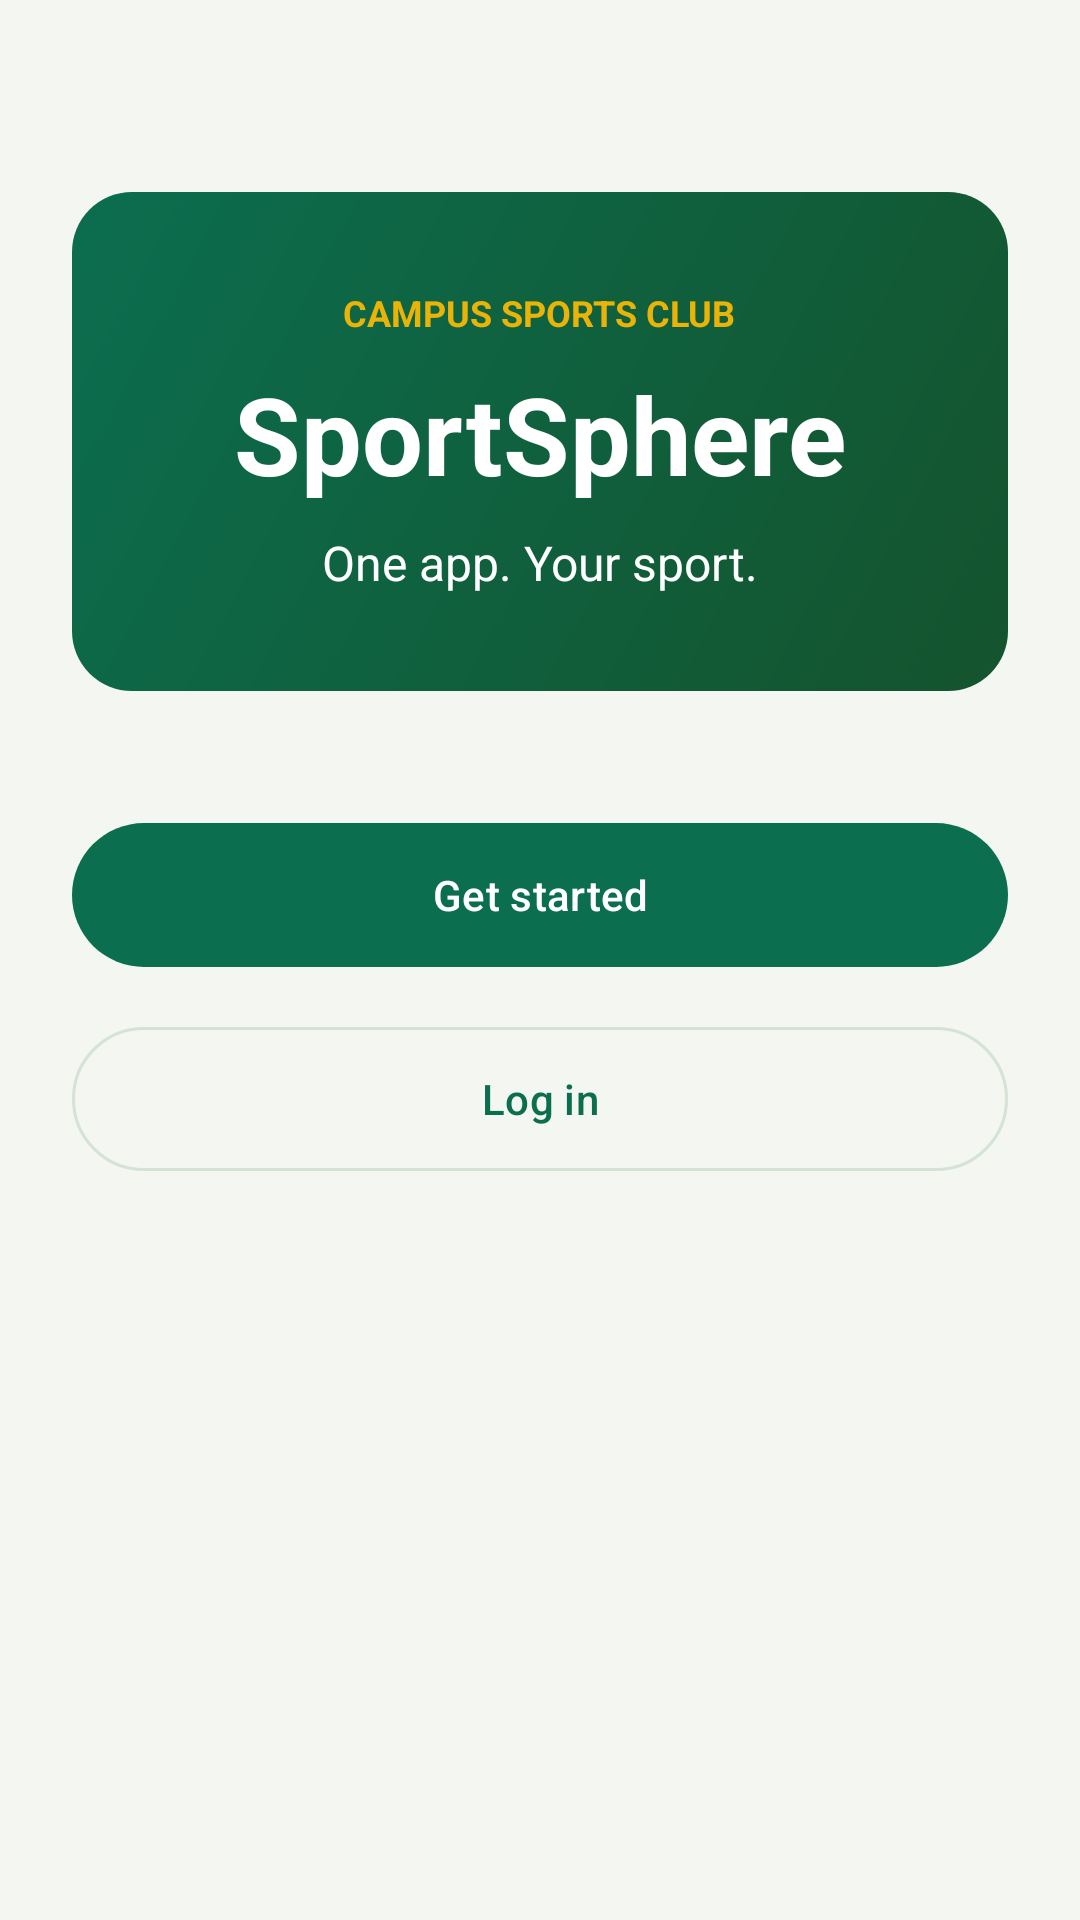

Layout XML and referenced resources for this Android screen:
<!-- AndroidManifest.xml: application theme Theme.Prog7314_Part2 -->
<!-- res/layout/fragment_welcome.xml -->
<?xml version="1.0" encoding="utf-8"?>
<ScrollView xmlns:android="http://schemas.android.com/apk/res/android"
    android:layout_width="match_parent"
    android:layout_height="match_parent"
    android:background="@color/background"
    android:fillViewport="true">

    <LinearLayout
        android:layout_width="match_parent"
        android:layout_height="wrap_content"
        android:gravity="center_horizontal"
        android:orientation="vertical"
        android:padding="24dp">

        <LinearLayout
            android:layout_width="match_parent"
            android:layout_height="wrap_content"
            android:layout_marginTop="40dp"
            android:background="@drawable/bg_hero"
            android:gravity="center"
            android:orientation="vertical"
            android:padding="32dp">

            <TextView
                android:layout_width="wrap_content"
                android:layout_height="wrap_content"
                android:text="@string/welcome_kicker"
                android:textAllCaps="true"
                android:textColor="@color/amber"
                android:textSize="12sp"
                android:textStyle="bold" />

            <TextView
                android:id="@+id/title"
                android:layout_width="wrap_content"
                android:layout_height="wrap_content"
                android:layout_marginTop="8dp"
                android:contentDescription="@string/app_name"
                android:text="@string/app_name"
                android:textColor="@color/on_hero"
                android:textSize="36sp"
                android:textStyle="bold" />

            <TextView
                android:id="@+id/tagline"
                android:layout_width="wrap_content"
                android:layout_height="wrap_content"
                android:layout_marginTop="8dp"
                android:text="@string/tagline"
                android:textColor="@color/on_hero"
                android:textSize="16sp" />
        </LinearLayout>

        <com.google.android.material.button.MaterialButton
            android:id="@+id/btnGetStarted"
            android:layout_width="match_parent"
            android:layout_height="56dp"
            android:layout_marginTop="40dp"
            android:text="@string/get_started" />

        <com.google.android.material.button.MaterialButton
            android:id="@+id/btnLogin"
            style="@style/Widget.Material3.Button.OutlinedButton"
            android:layout_width="match_parent"
            android:layout_height="56dp"
            android:layout_marginTop="12dp"
            android:text="@string/login" />
    </LinearLayout>
</ScrollView>
<!-- resources referenced by this layout -->
<resources>
  <color name="amber">#FFEAB308</color>
  <color name="background">#FFF3F6F1</color>
  <color name="on_hero">#FFFFFFFF</color>
  <!-- drawable bg_hero (drawable) -->
  <?xml version="1.0" encoding="utf-8"?>
  <shape xmlns:android="http://schemas.android.com/apk/res/android">
      <gradient
          android:angle="135"
          android:endColor="@color/teal"
          android:startColor="@color/teal_dark" />
      <corners android:radius="20dp" />
  </shape>
  <string name="app_name">SportSphere</string>
  <string name="get_started">Get started</string>
  <string name="login">Log in</string>
  <string name="tagline">One app. Your sport.</string>
  <string name="welcome_kicker">Campus sports club</string>
  <style name="Theme.Prog7314_Part2" parent="Base.Theme.Prog7314_Part2" />
  <color name="teal">#FF0B6E4F</color>
  <color name="teal_dark">#FF14532D</color>
  <style name="Base.Theme.Prog7314_Part2" parent="Theme.Material3.DayNight.NoActionBar">
  
          <item name="colorPrimary">@color/teal</item>
          <item name="colorOnPrimary">@color/button_text</item>
          <item name="colorPrimaryContainer">@color/primary_container</item>
          <item name="colorOnPrimaryContainer">@color/slate</item>
  
          <item name="colorSecondary">@color/amber</item>
          <item name="colorOnSecondary">@color/black</item>
          <item name="colorSecondaryContainer">@color/primary_container</item>
          <item name="colorOnSecondaryContainer">@color/slate</item>
  
          <item name="android:colorBackground">@color/background</item>
          <item name="colorOnBackground">@color/slate</item>
          <item name="colorSurface">@color/surface</item>
          <item name="colorOnSurface">@color/slate</item>
          <item name="colorSurfaceVariant">@color/surface</item>
          <item name="colorOnSurfaceVariant">@color/muted</item>
          <item name="colorOutline">@color/stroke</item>
  
          <item name="colorError">@color/error</item>
          <item name="colorOnError">@color/button_text</item>
  
          <item name="android:textColorPrimary">@color/slate</item>
          <item name="android:textColorSecondary">@color/muted</item>
          <item name="android:textColorHint">@color/muted</item>
          <item name="colorControlNormal">@color/muted</item>
          <item name="colorControlActivated">@color/teal</item>
          <item name="colorControlHighlight">@color/primary_container</item>
  
          <item name="android:windowBackground">@color/background</item>
          <item name="android:statusBarColor">@color/teal_dark</item>
          <item name="android:windowLightStatusBar">false</item>
          <item name="android:navigationBarColor">@color/teal_dark</item>
          <item name="android:windowLightNavigationBar">false</item>
  
      </style>
  <color name="button_text">#FFFFFF</color>
  <color name="primary_container">#CCFBF1</color>
  <color name="slate">#FF14332B</color>
  <color name="black">#FF000000</color>
  <color name="surface">#FFFFFFFF</color>
  <color name="muted">#FF4B6B5A</color>
  <color name="stroke">#FFD5E3D6</color>
  <color name="error">#FFDC2626</color>
</resources>
